Run: headless pygame with SDL's dummy video driver; simulated clock (each Clock.tick advances the game by its frame time, no real sleeping); random seed 0; keys injected as events and as key.get_pressed() state; mouse plan: one left click at the window centre at the start of phase 2, then a move to the lower-right quarter at the start of phase 3; restart key R tapped at the start of phases 3 and 4.
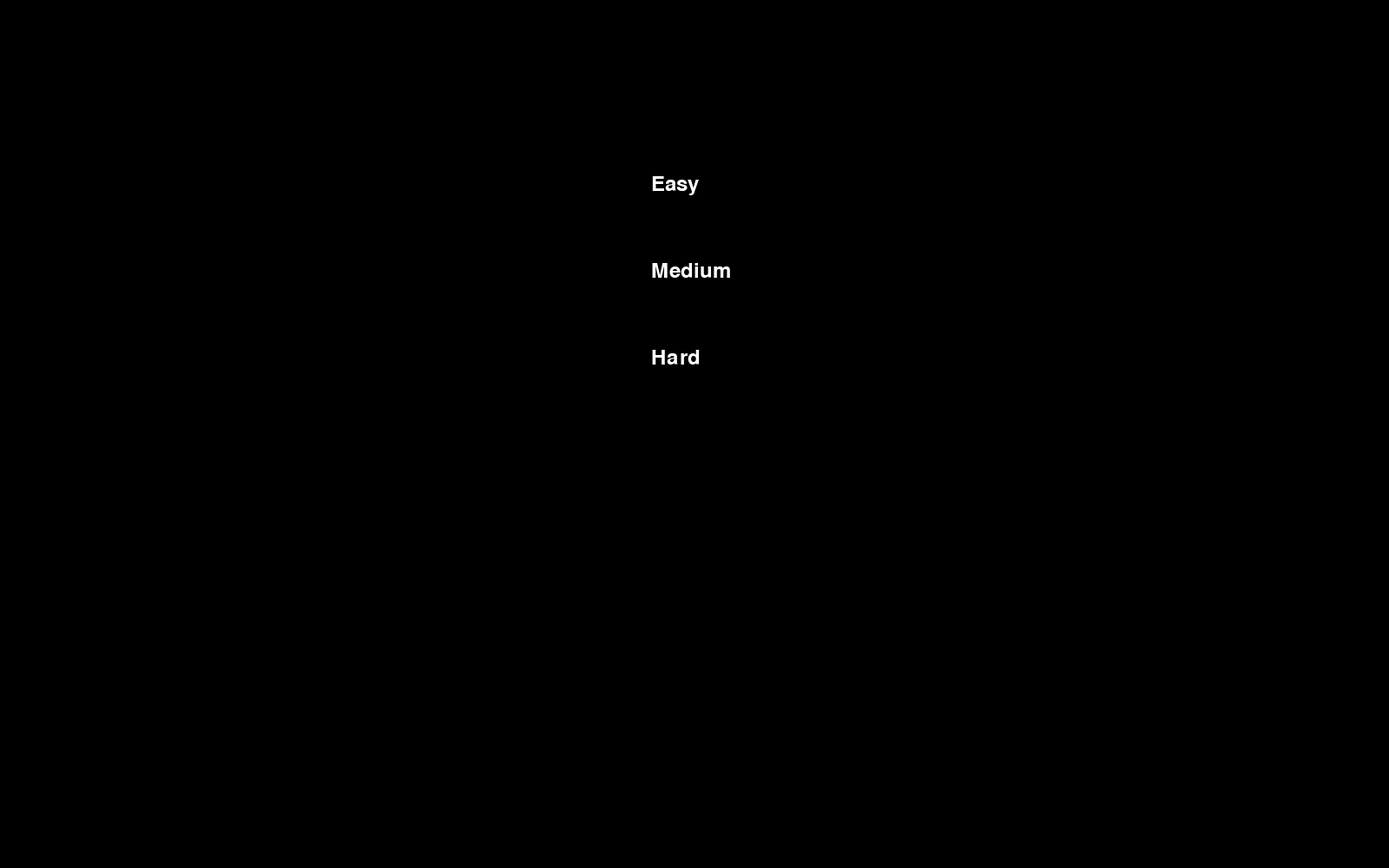
Frame 1 of 4 · flips 1–60 · no input
Frame 2 of 4 · flips 61–180 · clicked the window centre · tapped SPACE, RETURN · held RIGHT (→), D · screen unchanged from frame 1, image omitted
Frame 3 of 4 · flips 181–300 · moved the mouse to the lower-right quarter · tapped R · held DOWN (↓), S · screen unchanged from frame 2, image omitted
Frame 4 of 4 · flips 301–420 · tapped R · held LEFT (←), A, UP (↑), W · screen unchanged from frame 3, image omitted

The pygame program that drew these frames:

# Ping Pong Game
#
# Author: Marco Breton
#
# Description: A simple game of Ping Pong using Python and pygame.
#


import pygame
import pygame.font
import random

# Initialize game
pygame.init()

# Font
font = pygame.font.Font(None, 36)

# Difficulty levels
EASY = 1
MEDIUM = 2
HARD = 3

# Menu button rectangles
easy_button_rect = None
medium_button_rect = None
hard_button_rect = None

# Display the menu
def display_menu(window):
    window.fill((0, 0, 0))

    # Difficulty level buttons
    easy_button = font.render("Easy", True, (255, 255, 255))
    medium_button = font.render("Medium", True, (255, 255, 255))
    hard_button = font.render("Hard", True, (255, 255, 255))

    # Button positions
    button_width = 100
    button_height = 50
    button_x = (window_width - button_width) // 2

    # Button rectangles
    global easy_button_rect, medium_button_rect, hard_button_rect
    
    easy_button_rect = easy_button.get_rect()
    easy_button_rect.topleft = (button_x, 200)
    
    medium_button_rect = medium_button.get_rect()
    medium_button_rect.topleft = (button_x, 300)
    
    hard_button_rect = hard_button.get_rect()
    hard_button_rect.topleft = (button_x, 400)

    # Blit buttons
    window.blit(easy_button, easy_button_rect)
    window.blit(medium_button, medium_button_rect)
    window.blit(hard_button, hard_button_rect)

# Display the scores
def display_scores():
    score_text = font.render(f"{player1_score} : {player2_score}", True, (255, 255, 255))
    window.blit(score_text, (window_width // 2 - score_text.get_width() // 2, 50))

# Display the game over screen
def display_game_over():
    game_over_text = font.render("Game Over", True, (255, 255, 255))
    game_over_rect = game_over_text.get_rect()
    game_over_rect.center = (window_width // 2, window_height // 2)
    window.blit(game_over_text, game_over_rect)

    # Display final scores
    final_scores_text = font.render(f"Final Scores: {player1_score} : {player2_score}", True, (255, 255, 255))
    final_scores_rect = final_scores_text.get_rect()
    final_scores_rect.center = (window_width // 2, window_height // 2 + 50)
    window.blit(final_scores_text, final_scores_rect)

    # Restart and quit instructions
    restart_text = font.render("Press R to Restart", True, (255, 255, 255))
    restart_rect = restart_text.get_rect()
    restart_rect.center = (window_width // 2, window_height // 2 + 100)
    window.blit(restart_text, restart_rect)

    quit_text = font.render("Press Q to Quit", True, (255, 255, 255))
    quit_rect = quit_text.get_rect()
    quit_rect.center = (window_width // 2, window_height // 2 + 150)
    window.blit(quit_text, quit_rect)

# Game window setup
window_width = 1600
window_height = 1000
window = pygame.display.set_mode((window_width, window_height))
pygame.display.set_caption("Ping Pong Game")

# Paddle and ball properties
paddle_width = 10
paddle_height = 100
ball_radius = 10
paddle_speed = 1
ball_speed = 1  # Ball speed

# Create paddles
left_paddle = pygame.Rect(50, window_height // 2 - paddle_height // 2, paddle_width, paddle_height)
right_paddle = pygame.Rect(window_width - 50 - paddle_width, window_height // 2 - paddle_height // 2, paddle_width, paddle_height)

# Create the ball
ball = pygame.Rect(window_width // 2 - ball_radius, window_height // 2 - ball_radius, ball_radius * 2, ball_radius * 2)

# Variables
player1_score = 0
player2_score = 0

# Display the menu
selected_level = None
display_menu(window)
menu_running = True

# Game loop for the menu
while menu_running:
    for event in pygame.event.get():
        if event.type == pygame.QUIT:
            menu_running = False

        # Check mouse clicks and select difficulty
        if event.type == pygame.MOUSEBUTTONDOWN:
            if easy_button_rect.collidepoint(event.pos):
                selected_level = EASY
            elif medium_button_rect.collidepoint(event.pos):
                selected_level = MEDIUM
            elif hard_button_rect.collidepoint(event.pos):
                selected_level = HARD

    # Check if difficulty has been selected
    if selected_level is not None:
        # Player selected, exit the menu
        menu_running = False

    pygame.display.flip()

# Main game loop
game_over = False
running = True

# Initialize ball speed based on difficulty
if selected_level == EASY:
    ball_speed = 1
elif selected_level == MEDIUM:
    ball_speed = 2
elif selected_level == HARD:
    ball_speed = 3

# Ball direction and speed
ball_speed_x = random.choice((1, -1)) * ball_speed
ball_speed_y = random.choice((1, -1)) * ball_speed

while running:
    for event in pygame.event.get():
        if event.type == pygame.QUIT:
            running = False

    if not game_over:
        # Get player input
        keys = pygame.key.get_pressed()
        if keys[pygame.K_UP]:
            left_paddle.y -= paddle_speed
        if keys[pygame.K_DOWN]:
            left_paddle.y += paddle_speed

        # AI for the right paddle
        if right_paddle.centery < ball.centery:
            right_paddle.y += paddle_speed
        if right_paddle.centery > ball.centery:
            right_paddle.y -= paddle_speed

        # Move the ball and check collisions
        ball.move_ip(ball_speed_x, ball_speed_y)

        if ball.top <= 0 or ball.bottom >= window_height:
            ball_speed_y = -ball_speed_y

        # Check ball boundaries
        if ball.left < 0:
            # Player 2 scores a point
            player2_score += 1
            # Reset ball
            ball.center = (window_width // 2, window_height // 2)
            ball_speed_x = abs(ball_speed_x) * random.choice((1, -1))
            ball_speed_y = abs(ball_speed_y) * random.choice((1, -1))

        if ball.right > window_width:
            # Player 1 scores a point
            player1_score += 1
            # Reset ball
            ball.center = (window_width // 2, window_height // 2)
            ball_speed_x = abs(ball_speed_x) * random.choice((1, -1))
            ball_speed_y = abs(ball_speed_y) * random.choice((1, -1))

        # Ball-paddle collision
        if ball.colliderect(left_paddle) or ball.colliderect(right_paddle):
            ball_speed_x = -ball_speed_x
            ball_speed_y = random.choice((1, -1)) * ball_speed

        # Check paddle boundaries
        if left_paddle.top < 0:
            left_paddle.top = 0
        if left_paddle.bottom > window_height:
            left_paddle.bottom = window_height
        if right_paddle.top < 0:
            right_paddle.top = 0
        if right_paddle.bottom > window_height:
            right_paddle.bottom = window_height

        # Ensure ball stays within boundaries
        if ball.top < 0:
            ball.top = 0
            ball_speed_y = -ball_speed_y
        if ball.bottom > window_height:
            ball.bottom = window_height
            ball_speed_y = -ball_speed_y

        # Game over condition
        if player1_score >= 7 or player2_score >= 7:
            game_over = True

    # Clear the screen
    window.fill((0, 0, 0))

    if not game_over:
        # Draw paddles and ball
        pygame.draw.rect(window, (255, 255, 255), left_paddle)
        pygame.draw.rect(window, (255, 255, 255), right_paddle)
        pygame.draw.ellipse(window, (255, 255, 255), ball)

        # Display scores
        display_scores()
    else:
        # Game over screen
        display_game_over()

        for event in pygame.event.get():
            if event.type == pygame.KEYDOWN:
                if event.key == pygame.K_r:
                    # Restart the game
                    player1_score = 0
                    player2_score = 0
                    game_over = False
                    ball_speed_x = random.choice((1, -1)) * ball_speed
                    ball_speed_y = random.choice((1, -1)) * ball_speed

                elif event.key == pygame.K_q:
                    # Quit the game
                    running = False

    pygame.display.flip()

pygame.quit()
